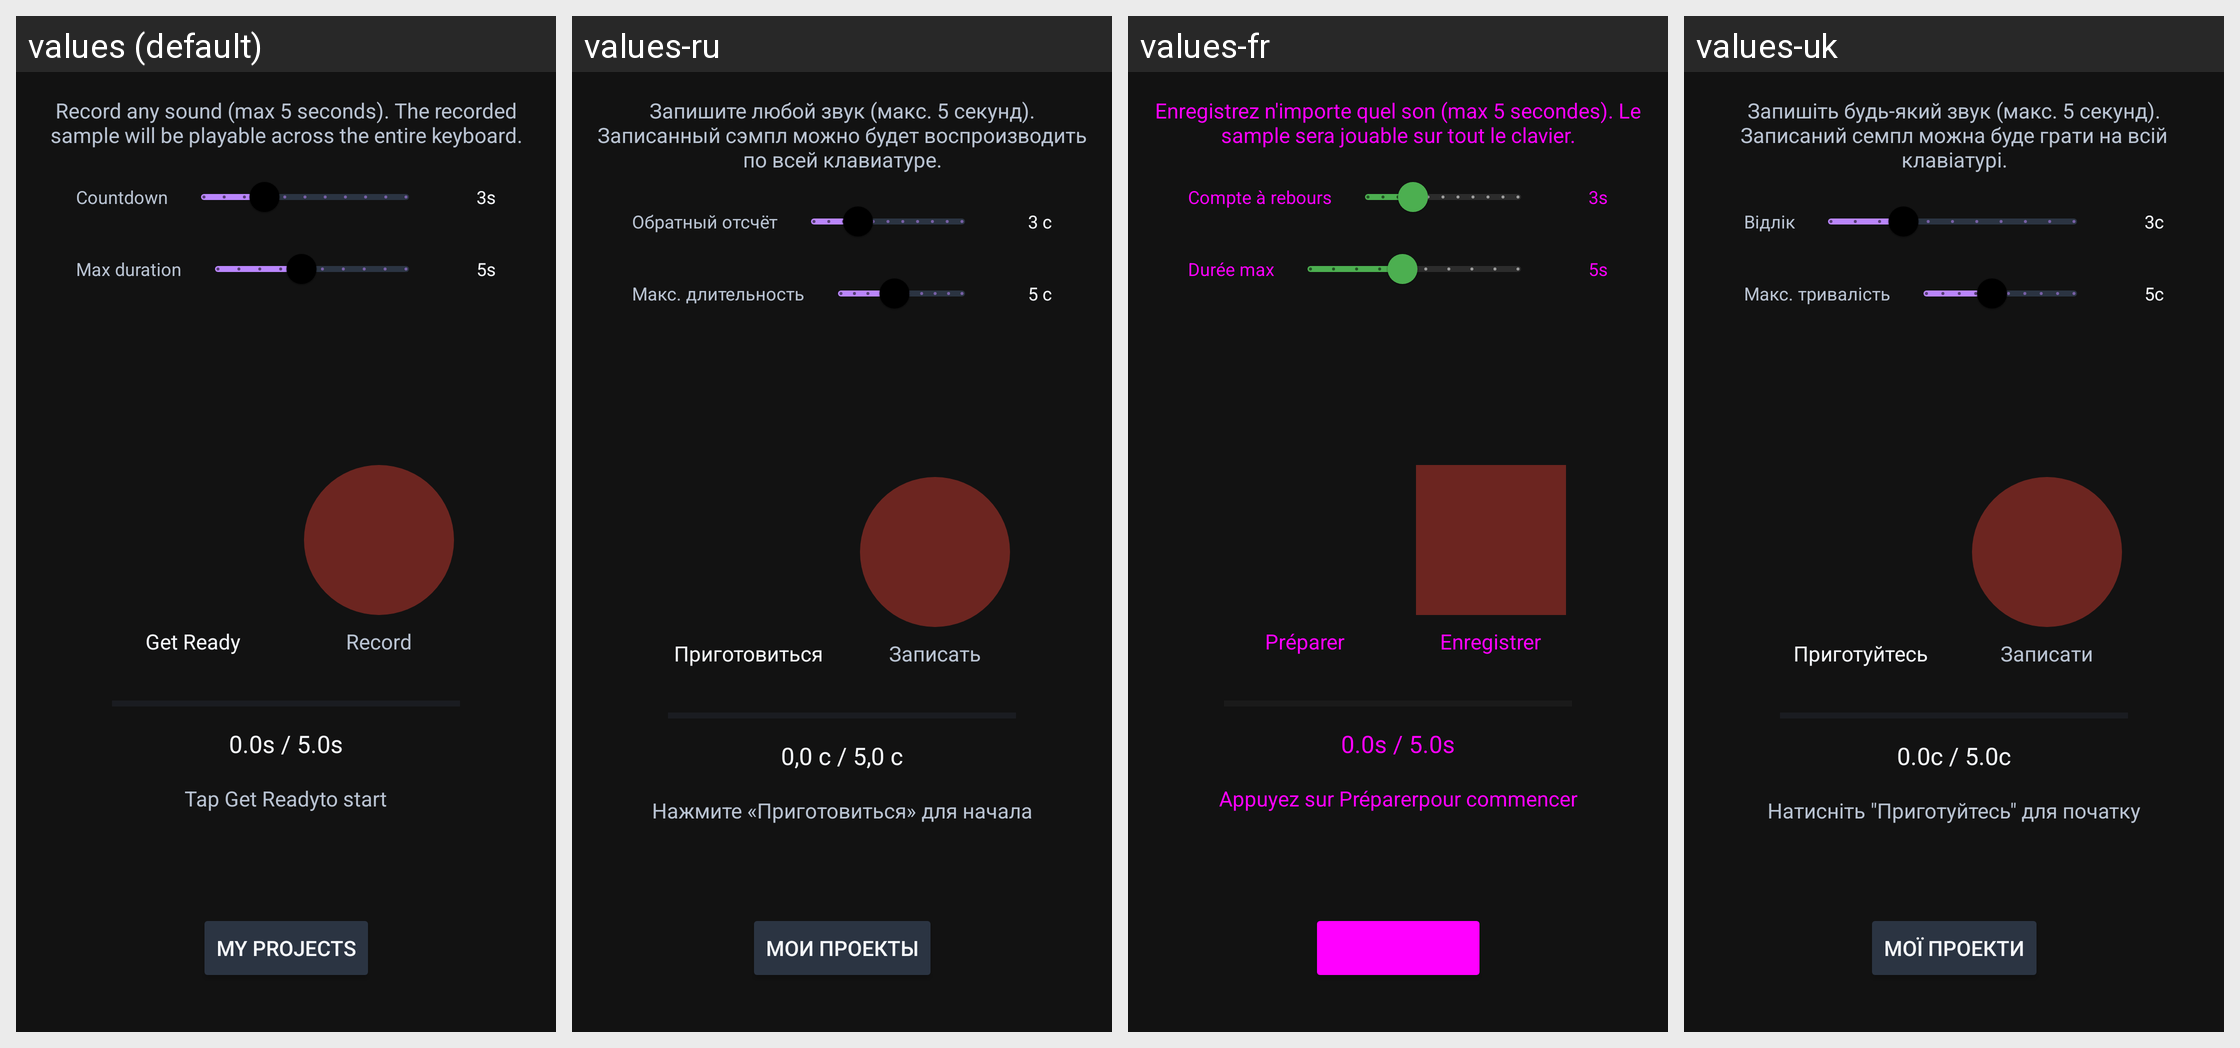

Locale-by-locale string values for the Android screen shown in this grid:
Android screen res/layout/fragment_record_sample.xml rendered under 4 locales, left to right: values (default), values-ru, values-fr, values-uk. Device: Nexus 5 (rendered at 1080×1920; each locale shown at half size, 540×960, under a caption strip naming it); theme Theme.A2U.
Other locales in the repository, not shown: values-de, values-el, values-es, values-in, values-it, values-nl, values-pl, values-pt, values-ro, values-tr.
Strings drawn on this screen, with the default value and each locale's value (text and hints the layout hard-codes, and strings that could not be matched under every locale, appear in the picture but are not listed):

sf2_record_instructions
  values: Record any sound (max 5 seconds). The recorded sample will be playable across the entire keyboard.
  values-ru: Запишите любой звук (макс. 5 секунд). Записанный сэмпл можно будет воспроизводить по всей клавиатуре.
  values-fr: Enregistrez n'importe quel son (max 5 secondes). Le sample sera jouable sur tout le clavier.
  values-uk: Запишіть будь-який звук (макс. 5 секунд). Записаний семпл можна буде грати на всій клавіатурі.

sf2_countdown_delay
  values: Countdown
  values-ru: Обратный отсчёт
  values-fr: Compte à rebours
  values-uk: Відлік

sf2_countdown_value_default
  values: 3s
  values-ru: 3 с
  values-fr: 3s
  values-uk: 3с

sf2_max_duration
  values: Max duration
  values-ru: Макс. длительность
  values-fr: Durée max
  values-uk: Макс. тривалість

sf2_max_duration_value_default
  values: 5s
  values-ru: 5 с
  values-fr: 5s
  values-uk: 5с

sf2_get_ready
  values: Get Ready
  values-ru: Приготовиться
  values-fr: Préparer
  values-uk: Приготуйтесь

sf2_record
  values: Record
  values-ru: Записать
  values-fr: Enregistrer
  values-uk: Записати

sf2_record_duration_default
  values: 0.0s / 5.0s
  values-ru: 0,0 с / 5,0 с
  values-fr: 0.0s / 5.0s
  values-uk: 0.0с / 5.0с

sf2_tap_get_ready
  values: Tap Get Readyto start
  values-ru: Нажмите «Приготовиться» для начала
  values-fr: Appuyez sur Préparerpour commencer
  values-uk: Натисніть "Приготуйтесь" для початку
